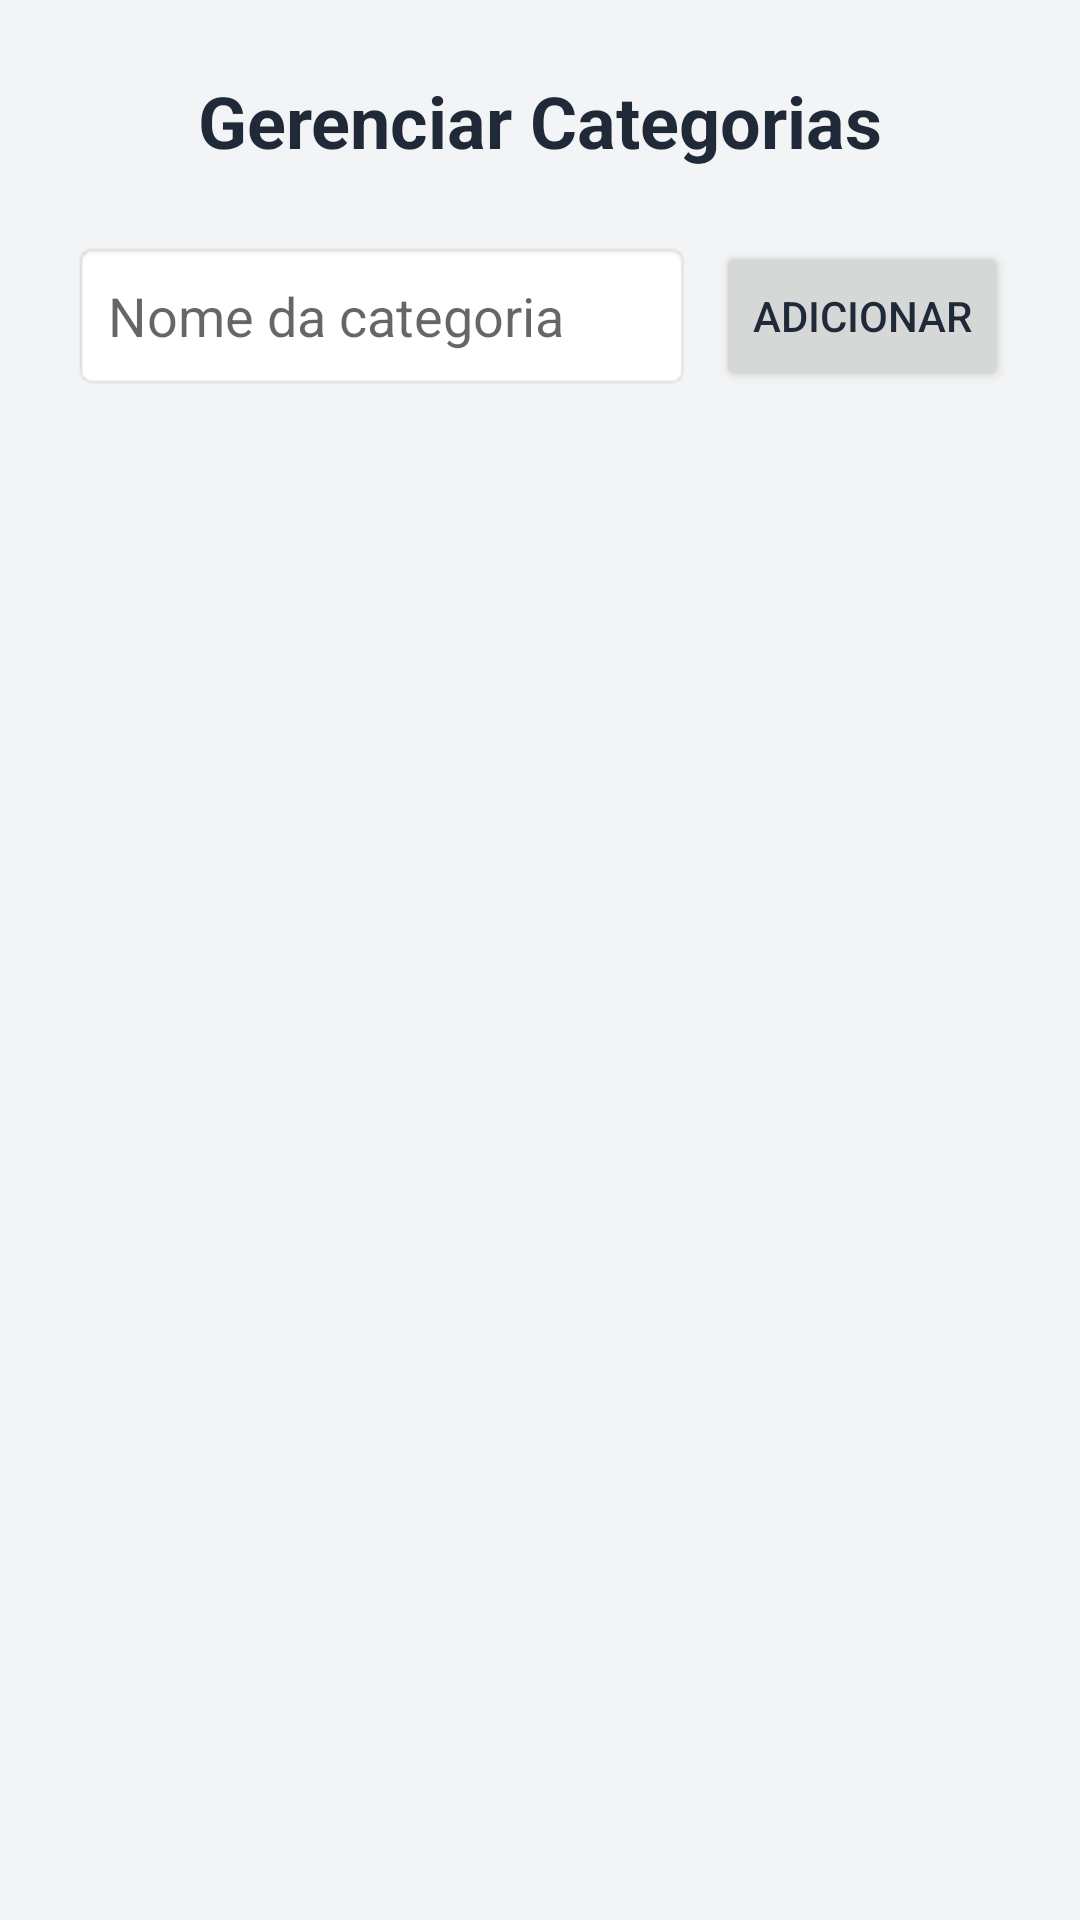

Layout XML and referenced resources for this Android screen:
<!-- AndroidManifest.xml: application theme Theme.CarrinhoCerto -->
<!-- res/layout/fragment_settings.xml -->
<?xml version="1.0" encoding="utf-8"?>
<androidx.constraintlayout.widget.ConstraintLayout
    xmlns:android="http://schemas.android.com/apk/res/android"
    xmlns:app="http://schemas.android.com/apk/res-auto"
    android:layout_width="match_parent"
    android:layout_height="match_parent"
    android:background="@color/neutral_background"
    android:padding="24dp">

    
    <TextView
        android:id="@+id/tvTitle"
        android:layout_width="wrap_content"
        android:layout_height="wrap_content"
        android:text="Gerenciar Categorias"
        android:textSize="24sp"
        android:textStyle="bold"
        android:textColor="@color/neutral_dark"
        app:layout_constraintTop_toTopOf="parent"
        app:layout_constraintStart_toStartOf="parent"
        app:layout_constraintEnd_toEndOf="parent" />

    
    <EditText
        android:id="@+id/etNomeCategoria"
        android:layout_width="0dp"
        android:layout_height="50dp"
        android:hint="Nome da categoria"
        android:inputType="textCapWords"
        android:background="@android:drawable/editbox_background"
        android:paddingHorizontal="12dp"
        android:textColor="@color/neutral_dark"
        app:layout_constraintTop_toBottomOf="@id/tvTitle"
        app:layout_constraintStart_toStartOf="parent"
        app:layout_constraintEnd_toStartOf="@+id/btnAdicionarCategoria"
        android:layout_marginTop="24dp"
        android:layout_marginEnd="8dp"/>

    <Button
        android:id="@+id/btnAdicionarCategoria"
        android:layout_width="wrap_content"
        android:layout_height="50dp"
        android:text="Adicionar"
        app:layout_constraintTop_toTopOf="@id/etNomeCategoria"
        app:layout_constraintBottom_toBottomOf="@id/etNomeCategoria"
        app:layout_constraintEnd_toEndOf="parent"/>

    
    <ListView
        android:id="@+id/lvCategorias"
        android:layout_width="0dp"
        android:layout_height="0dp"
        android:layout_marginTop="16dp"
        android:layout_marginBottom="16dp"
        android:divider="@android:color/transparent"
        android:dividerHeight="4dp"
        app:layout_constraintTop_toBottomOf="@id/etNomeCategoria"
        app:layout_constraintBottom_toBottomOf="parent"
        app:layout_constraintStart_toStartOf="parent"
        app:layout_constraintEnd_toEndOf="parent" />



</androidx.constraintlayout.widget.ConstraintLayout>
<!-- resources referenced by this layout -->
<resources>
  <color name="neutral_background">#F3F4F6</color>
  <color name="neutral_dark">#1F2937</color>
  <style name="Theme.CarrinhoCerto" parent="Theme.MaterialComponents.DayNight.DarkActionBar">
          
          <item name="colorPrimary">@color/primary</item>
          <item name="colorPrimaryVariant">@color/primary_dark</item>
          <item name="colorOnPrimary">@color/white</item>
  
          
          <item name="colorSecondary">@color/secondary</item>
          <item name="colorSecondaryVariant">@color/secondary</item>
          <item name="colorOnSecondary">@color/white</item>
  
          
          <item name="android:statusBarColor">?attr/colorPrimaryVariant</item>
  
          
          <item name="android:textColorPrimary">@color/neutral_dark</item>
      </style>
  <color name="primary">#22C55E</color>
  <color name="primary_dark">#16A34A</color>
  <color name="white">#FFFFFFFF</color>
  <color name="secondary">#10B981</color>
</resources>
